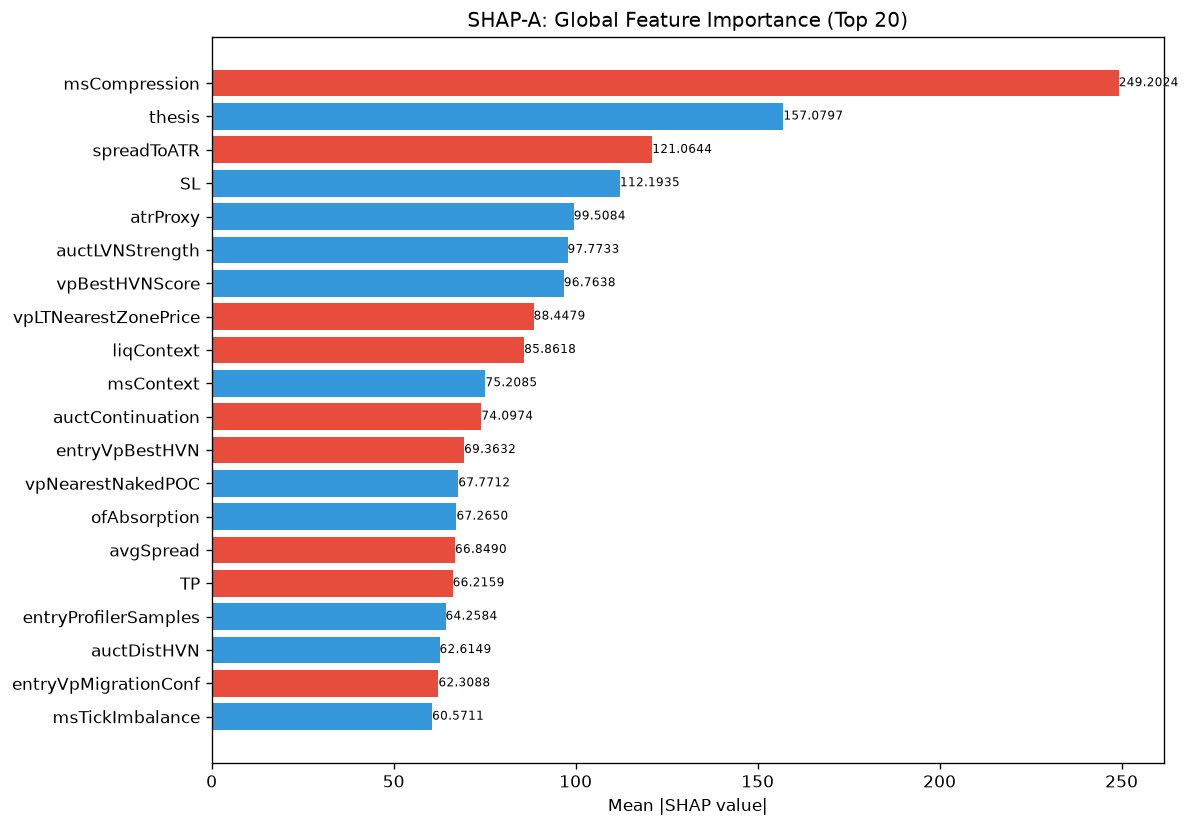

Data behind this chart, as committed beside it:
feature, category, mean_abs_shap, mean_shap, std_shap, rank
msCompression, unknown, 249.2, -8.739, 593.2, 1
thesis, unknown, 157.1, 25.4, 226.5, 2
spreadToATR, unknown, 121.1, -6.552, 149, 3
SL, unknown, 112.2, 33.77, 95.9, 4
atrProxy, unknown, 99.51, 19.51, 220.1, 5
auctLVNStrength, unknown, 97.77, 13.83, 115.4, 6
vpBestHVNScore, unknown, 96.76, 24.69, 239.6, 7
vpLTNearestZonePrice, unknown, 88.45, -28.58, 184.5, 8
liqContext, engine_composite, 85.86, -19.27, 105.6, 9
msContext, engine_composite, 75.21, 5.254, 122.9, 10
auctContinuation, unknown, 74.1, -2.423, 149.8, 11
entryVpBestHVN, unknown, 69.36, -15.85, 186.5, 12
vpNearestNakedPOC, unknown, 67.77, 9.884, 223.3, 13
ofAbsorption, unknown, 67.26, 3.179, 143.6, 14
avgSpread, unknown, 66.85, -7.56, 73.95, 15
TP, unknown, 66.22, -11.23, 98.81, 16
entryProfilerSamples, unknown, 64.26, 10.08, 64.05, 17
auctDistHVN, unknown, 62.61, 16.84, 119.1, 18
entryVpMigrationConf, unknown, 62.31, -0.8624, 89.98, 19
msTickImbalance, unknown, 60.57, 0.0178, 232.3, 20
spreadPoints, unknown, 54.05, 3.625, 89.97, 21
vpDailyPOC, unknown, 52.25, -11.96, 26.21, 22
vpLTPOC30d, unknown, 46.79, -0.4337, 66.59, 23
liqStopCluster, unknown, 46.21, -4.766, 83.92, 24
vpPullbackPOC, unknown, 43.57, -21.59, 153, 25
vpCompVAL, unknown, 42.55, 0.7816, 22.6, 26
auctTradeQuality, unknown, 40.6, -5.06, 47.31, 27
vpLTMajorLVNPrice, unknown, 40.41, -7.582, 58.48, 28
auctShapeConf, unknown, 39.53, -5.98, 86.05, 29
ofParticipation, unknown, 39.42, -11.52, 43.2, 30
profilerBalMean, unknown, 38.01, -2.078, 60.71, 31
profilerSamples, unknown, 37.4, 4.712, 43.66, 32
vpBestHVN, unknown, 32.55, -10.5, 84.88, 33
vpPriceVsPOC, unknown, 30.93, -2.097, 22.87, 34
auctMajorHVN, unknown, 30.31, 12.64, 81.98, 35
vpDistCompPOC, unknown, 29.07, -3.469, 50.1, 36
liqSessionLiq, unknown, 29.05, 3.657, 40.33, 37
auctHVNStrength, unknown, 28.98, 5.606, 63.4, 38
RR, unknown, 28.78, 1.675, 78.27, 39
entryVpVAH, unknown, 28.13, -1.536, 66.35, 40
ofFlowIntensity, unknown, 27.97, 4.024, 35.88, 41
vpLTTransitionScore, unknown, 27.72, -1.911, 11.15, 42
auctTargetPrice, unknown, 27.16, -3.821, 23.8, 43
auctRegimeConf, unknown, 25.33, 6.316, 51.06, 44
entryVpDistLVN, unknown, 25.08, 2.839, 52.49, 45
ofContext, engine_composite, 22.56, -5.364, 42.57, 46
vpLTPOC60d, unknown, 22.28, -5.432, 38.45, 47
entryPrice, unknown, 21.74, 7.976, 44.02, 48
auctVAExpRate, unknown, 21.44, 4.02, 77.48, 49
auctMajorLVN, unknown, 20.44, -5.033, 42.1, 50
smZoneQuality, unknown, 20.43, -0.2699, 26.87, 51
vpLTBalanceStability, unknown, 19.96, -1.404, 10.48, 52
vpDevPOCSlope, unknown, 19.06, 5.086, 28.64, 53
auctDistLVN, unknown, 18.4, -1.826, 20.9, 54
auctExhaustion, unknown, 17.65, -4.374, 13.06, 55
auctBalance, unknown, 17, -0.883, 16.2, 56
auctTargetConf, unknown, 16.06, 0.3562, 17.4, 57
entryVpPOC, unknown, 15.98, -1.301, 23.1, 58
vpVAOverlapRatio, unknown, 15.81, -0.6159, 13.45, 59
vpCompVAH, unknown, 15.24, 3.233, 24.82, 60
... 112 more rows
